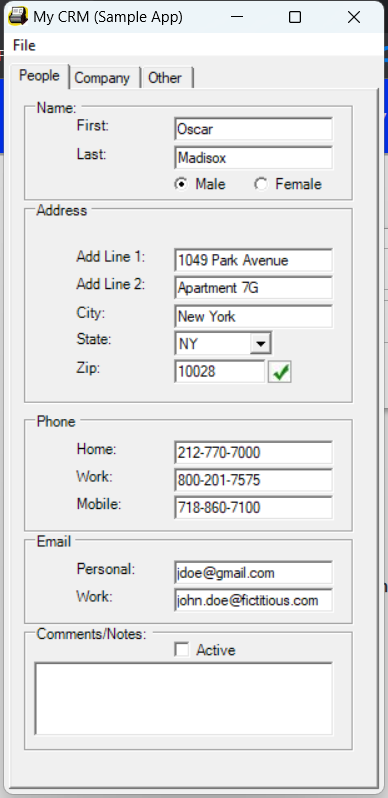
Task: Data Capturing
Workflow: DesktopDataCapturing

Step 1: Use Application: My CRM (Sample App) on 'Form1' ([number redacted]-mycrm.exe)

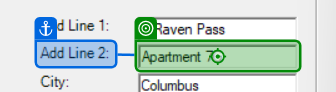
Step 2: type a value into 'Add Line &2'

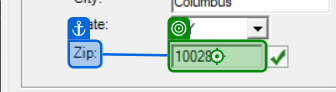
Step 3: type a value into 'Zip'

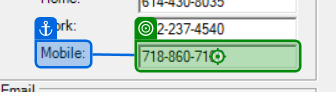
Step 4: type a value into 'Mobile'

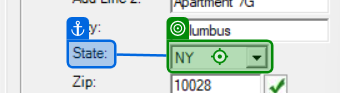
Step 5: click on 'State'

Step 6: type a value into 'State' (same screen as step 5)

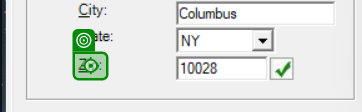
Step 7: click on 'Zip'

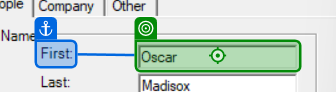
Step 8: type "[customersData.Rows(rowNumber)("first name").ToString]" into 'First'

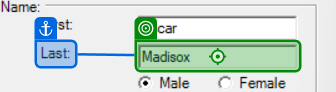
Step 9: type "[customersData.Rows(rowNumber)("last name").ToString]" into 'Last'

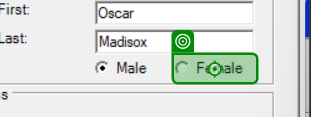
Step 10 [then]: click on 'Female'

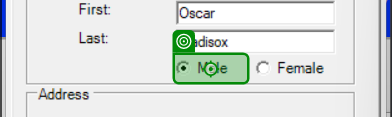
Step 11 [else]: click on 'Male'

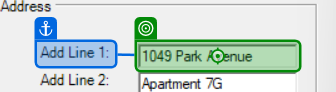
Step 12: type "[customersData.Rows(rowNumber)("address").ToString]" into 'Add Line &1'

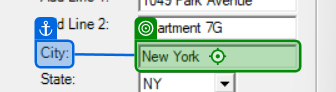
Step 13: type "[customersData.Rows(rowNumber)("city").ToString]" into 'City'

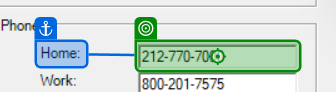
Step 14: type "[customersData.Rows(rowNumber)("home phone").ToString]" into 'Home'

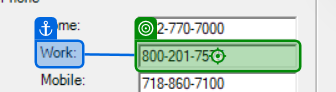
Step 15: type "[customersData.Rows(rowNumber)("work phone").ToString]" into 'Work'

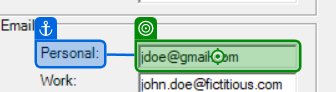
Step 16: type "[customersData.Rows(rowNumber)("personal email").ToString]" into 'Personal'

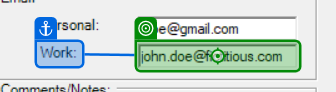
Step 17: type "[customersData.Rows(rowNumber)("work email").ToString]" into 'Work'